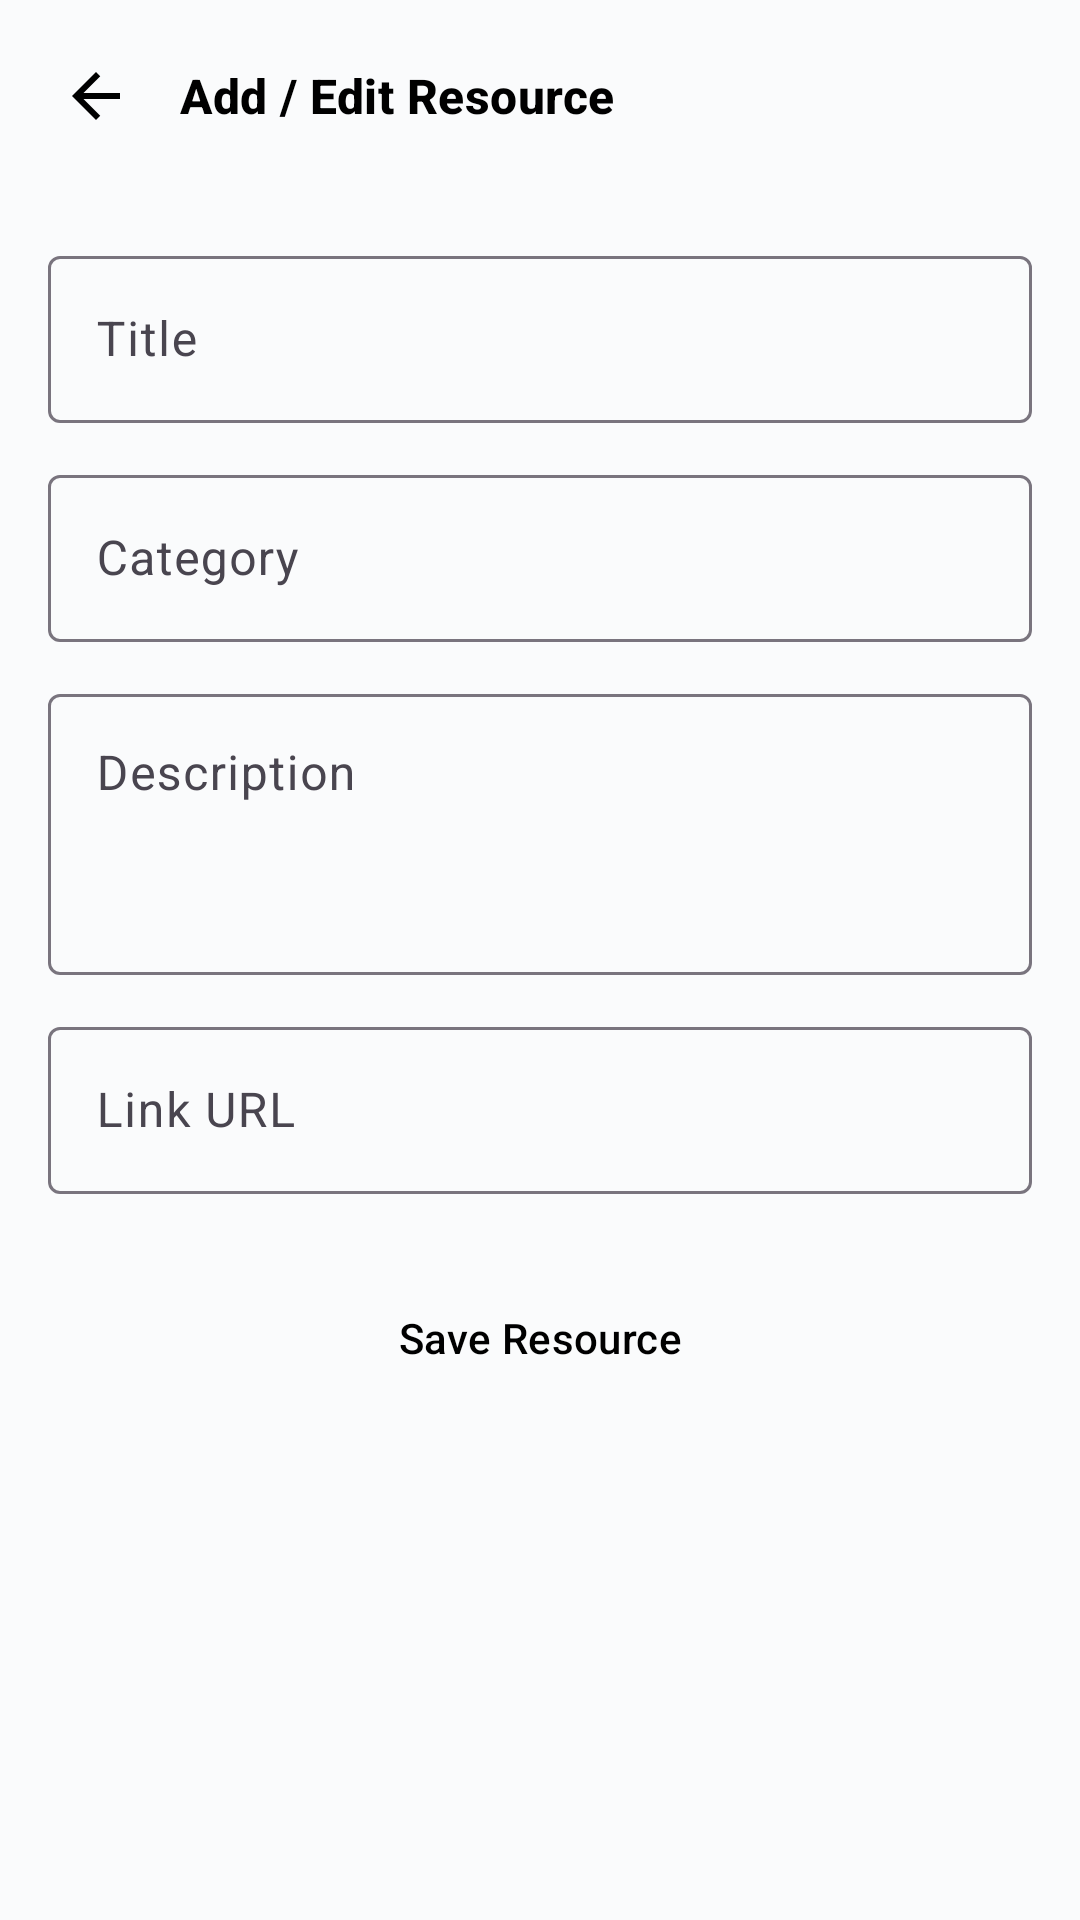

Write the Android layout XML for this screen, with the resource values it uses.
<!-- AndroidManifest.xml: application theme Theme.HACPrototype -->
<!-- res/layout/fragment_add_edit_resource.xml -->
<?xml version="1.0" encoding="utf-8"?>
<ScrollView xmlns:android="http://schemas.android.com/apk/res/android"
    android:layout_width="match_parent"
    android:layout_height="match_parent"
    android:background="@color/habibia_background"
    android:fillViewport="true">

    <LinearLayout
        android:layout_width="match_parent"
        android:layout_height="wrap_content"
        android:orientation="vertical">

        <LinearLayout
            android:layout_width="match_parent"
            android:layout_height="wrap_content"
            android:gravity="center_vertical"
            android:orientation="horizontal"
            android:paddingStart="8dp"
            android:paddingTop="8dp"
            android:paddingEnd="16dp"
            android:paddingBottom="8dp">

            <ImageButton
                android:id="@+id/backButton"
                android:layout_width="48dp"
                android:layout_height="48dp"
                android:background="?attr/selectableItemBackgroundBorderless"
                android:contentDescription="@string/cd_back"
                android:padding="12dp"
                android:src="@drawable/ic_back" />

            <TextView
                style="@style/Text.Habibia.Section"
                android:layout_width="wrap_content"
                android:layout_height="wrap_content"
                android:layout_marginStart="4dp"
                android:text="Add / Edit Resource" />
        </LinearLayout>

        <LinearLayout
            android:layout_width="match_parent"
            android:layout_height="wrap_content"
            android:orientation="vertical"
            android:padding="16dp">

            <com.google.android.material.textfield.TextInputLayout
                style="@style/Widget.Material3.TextInputLayout.OutlinedBox"
                android:layout_width="match_parent"
                android:layout_height="wrap_content"
                android:hint="Title">

                <com.google.android.material.textfield.TextInputEditText
                    android:id="@+id/titleInput"
                    android:layout_width="match_parent"
                    android:layout_height="wrap_content"
                    android:inputType="textCapSentences" />
            </com.google.android.material.textfield.TextInputLayout>

            <com.google.android.material.textfield.TextInputLayout
                style="@style/Widget.Material3.TextInputLayout.OutlinedBox"
                android:layout_width="match_parent"
                android:layout_height="wrap_content"
                android:layout_marginTop="12dp"
                android:hint="Category">

                <com.google.android.material.textfield.TextInputEditText
                    android:id="@+id/categoryInput"
                    android:layout_width="match_parent"
                    android:layout_height="wrap_content"
                    android:inputType="text" />
            </com.google.android.material.textfield.TextInputLayout>

            <com.google.android.material.textfield.TextInputLayout
                style="@style/Widget.Material3.TextInputLayout.OutlinedBox"
                android:layout_width="match_parent"
                android:layout_height="wrap_content"
                android:layout_marginTop="12dp"
                android:hint="Description">

                <com.google.android.material.textfield.TextInputEditText
                    android:id="@+id/descriptionInput"
                    android:layout_width="match_parent"
                    android:layout_height="wrap_content"
                    android:gravity="top"
                    android:inputType="textMultiLine"
                    android:minLines="3" />
            </com.google.android.material.textfield.TextInputLayout>

            <com.google.android.material.textfield.TextInputLayout
                style="@style/Widget.Material3.TextInputLayout.OutlinedBox"
                android:layout_width="match_parent"
                android:layout_height="wrap_content"
                android:layout_marginTop="12dp"
                android:hint="Link URL">

                <com.google.android.material.textfield.TextInputEditText
                    android:id="@+id/linkInput"
                    android:layout_width="match_parent"
                    android:layout_height="wrap_content"
                    android:inputType="textUri" />
            </com.google.android.material.textfield.TextInputLayout>

            <Button
                android:id="@+id/saveResourceButton"
                style="@style/Widget.Habibia.Button"
                android:layout_width="match_parent"
                android:layout_height="wrap_content"
                android:layout_marginTop="24dp"
                android:text="Save Resource" />
        </LinearLayout>
    </LinearLayout>
</ScrollView>
<!-- resources referenced by this layout -->
<resources>
  <color name="habibia_background">#FFFAFBFC</color>
  <!-- drawable ic_back (drawable) -->
  <?xml version="1.0" encoding="utf-8"?>
  <vector xmlns:android="http://schemas.android.com/apk/res/android"
      android:width="24dp"
      android:height="24dp"
      android:viewportWidth="24"
      android:viewportHeight="24">
      <path
          android:fillColor="#FF000000"
          android:pathData="M20,11H7.83l5.59,-5.59L12,4l-8,8 8,8 1.41,-1.41L7.83,13H20v-2z" />
  </vector>
  
  <string name="cd_back">Back</string>
  <style name="Text.Habibia.Section" parent="TextAppearance.Material3.TitleMedium">
          <item name="android:textColor">@color/habibia_text_primary</item>
          <item name="android:textStyle">bold</item>
          <item name="android:fontFamily">sans-serif-medium</item>
      </style>
  <style name="Widget.Habibia.Button" parent="Widget.Material3.Button">
          <item name="backgroundTint">@color/habibia_green</item>
          <item name="android:textColor">@color/habibia_text_on_green</item>
          <item name="cornerRadius">@dimen/radius_sm</item>
          <item name="android:minHeight">@dimen/touch_min</item>
          <item name="android:textAllCaps">false</item>
          <item name="android:fontFamily">sans-serif-medium</item>
      </style>
  <style name="Theme.HACPrototype" parent="Base.Theme.HACPrototype" />
  <color name="habibia_text_primary">#FF000000</color>
  <color name="habibia_green">#FF9ABA55</color>
  <color name="habibia_text_on_green">#FF000000</color>
  <dimen name="radius_sm">8dp</dimen>
  <dimen name="touch_min">48dp</dimen>
  <color name="habibia_blue">#FF528FD0</color>
  <color name="habibia_text_on_dark">#FFFFFFFF</color>
  <color name="habibia_red">#FFFE3B3A</color>
  <color name="habibia_black">#FF000000</color>
  <color name="habibia_surface">#FFFFFFFF</color>
  <style name="Widget.Habibia.Card" parent="Widget.Material3.CardView.Elevated">
          <item name="cardBackgroundColor">@color/habibia_surface</item>
          <item name="cardCornerRadius">@dimen/radius_md</item>
          <item name="cardElevation">@dimen/card_elevation</item>
          <item name="strokeWidth">0dp</item>
      </style>
  <style name="Widget.Habibia.BottomNav" parent="Widget.Material3.BottomNavigationView">
          <item name="backgroundTint">@color/habibia_surface</item>
          <item name="itemIconTint">@color/habibia_bottom_nav_color</item>
          <item name="itemTextColor">@color/habibia_bottom_nav_color</item>
          <item name="itemActiveIndicatorStyle">@style/Widget.Habibia.BottomNav.ActiveIndicator</item>
          <item name="labelVisibilityMode">labeled</item>
          <item name="elevation">8dp</item>
      </style>
  <dimen name="radius_md">12dp</dimen>
  <dimen name="card_elevation">2dp</dimen>
  <style name="Widget.Habibia.BottomNav.ActiveIndicator" parent="Widget.Material3.BottomNavigationView.ActiveIndicator">
          <item name="android:color">#339ABA55</item>
      </style>
</resources>
